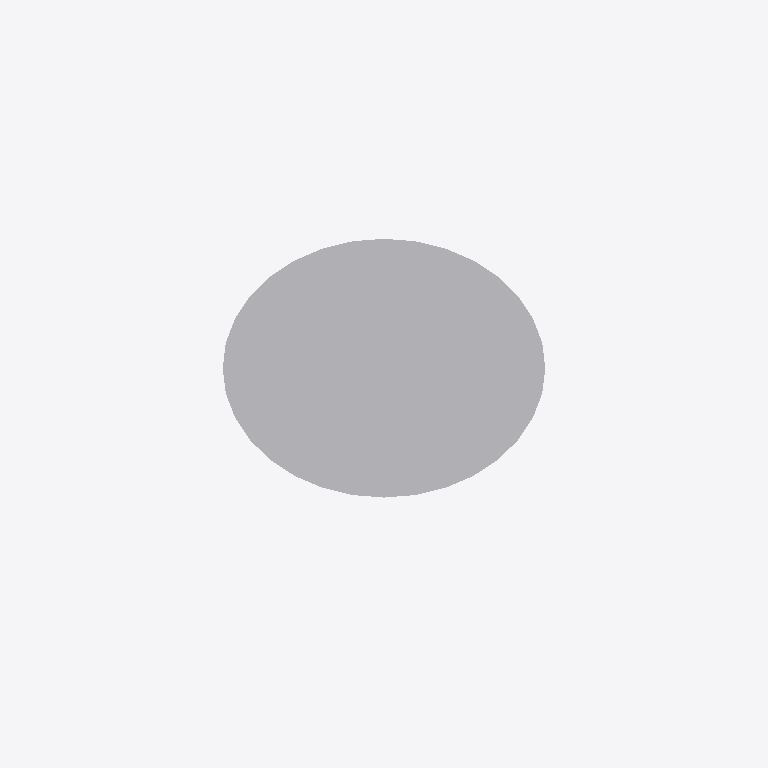
Plan cut of the same IFC building model at storey 'Implantacion conceptual' (level 0.00 m, cut at 1.40 m), seen from above with north up, elements coloured by IFC class (only those large enough to see are counted): 1 other element (light grey). Cut surfaces are drawn darker.
Extent 2.3 m × 1.9 m × 5.6 m (x, y, z). Storeys (1): Implantacion conceptual at 0.00 m. Elements (5): 5 IfcBuildingElementProxy.

HEADER;
FILE_DESCRIPTION(('Diseno conceptual sintetico DRAFT'),'2;1');
FILE_NAME('BC-CY101-A.ifc','2026-11-16T00:00:00',('TrazIA-3D'),('TrazIA-3D'),'TrazIA-3D','TrazIA-3D','DRAFT');
FILE_SCHEMA(('IFC4'));
ENDSEC;
DATA;
#7=IFCPROJECT('1Yfwf9Jj_boKBOltOs8gtR',$,'BC-CY101','Diseno conceptual sintetico',$,'Ciclón de una cámara','DRAFT',(#6),#5);
#8=IFCSITE('0nfCsmBaVIlWp_wpnrDTtw',$,'Catalogo sintetico',$,$,#3,$,$,.ELEMENT.,$,$,$,$,$);
#9=IFCBUILDING('3DV_XqlXD7v1f$A69nHY3U',$,'Equipos de proceso',$,$,#3,$,$,.ELEMENT.,$,$,$);
#10=IFCBUILDINGSTOREY('2Lo1GwTHjiGZAi_KTWXm8J',$,'Implantacion conceptual',$,$,#3,$,$,.ELEMENT.,0.0);
#23=IFCBUILDINGELEMENTPROXY('0x7hzRjjY3QZrkEAelKUGZ',$,'Ciclón - cono','Componente exterior conceptual DRAFT','cyclone',#3,#22,'BC-CY101',$);
ENDSEC;
